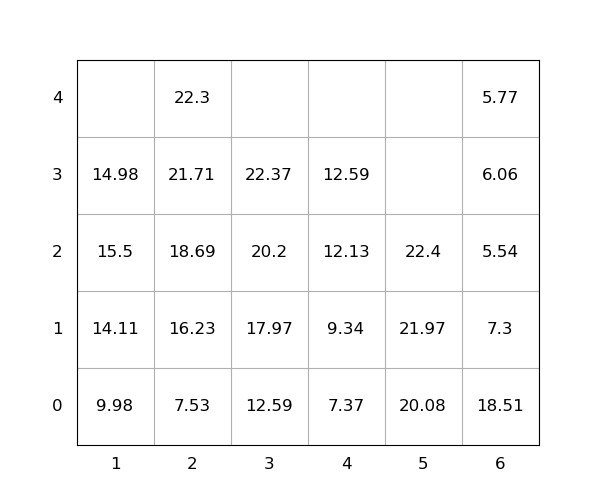

Source data for this figure (header and first rows):
idx, loc_x, loc_y, loc_z, weight, group, score, seq, emerg, reloc, size(ft)
1, 5, 0, 0, 20.08, 0, 20.08, 1, 0, 0, 20
2, 5, 0, 1, 21.97, 0, 21.97, 2, 0, 0, 20
3, 6, 0, 0, 18.51, 0, 18.51, 3, 0, 1.0, 20
4, 3, 0, 0, 12.59, 0, 12.59, 4, 0, 0, 20
5, 3, 0, 1, 17.97, 0, 17.97, 5, 0, 0, 20
6, 1, 0, 0, 9.98, 0, 9.98, 6, 0, 0, 20
7, 5, 0, 2, 22.4, 0, 22.4, 7, 0, 0, 20
8, 3, 0, 2, 20.2, 0, 20.2, 8, 0, 0, 20
9, 2, 0, 0, 7.53, 0, 7.53, 9, 0, 0, 20
10, 3, 0, 3, 22.37, 0, 22.37, 10, 0, 0, 20
11, 2, 0, 1, 16.23, 0, 16.23, 11, 0, 0, 20
12, 2, 0, 2, 18.69, 0, 18.69, 12, 0, 0, 20
13, 2, 0, 3, 21.71, 0, 21.71, 13, 0, 0, 20
14, 1, 0, 1, 14.11, 0, 14.11, 14, 0, 0, 20
15, 4, 0, 0, 7.37, 0, 7.37, 15, 0, 0, 20
16, 1, 0, 2, 15.5, 0, 15.5, 16, 0, 1.0, 20
17, 6, 0, 1, 7.3, 0, 7.3, 17, 0, 1.0, 20
18, 4, 0, 1, 9.34, 0, 9.34, 18, 0, 0, 20
19, 4, 0, 2, 12.13, 0, 12.13, 19, 0, 0, 20
20, 1, 0, 3, 14.98, 0, 14.98, 20, 0, 1.0, 20
21, 4, 0, 3, 12.59, 0, 12.59, 21, 0, 0, 20
22, 6, 0, 2, 5.54, 0, 5.54, 22, 0, 1.0, 20
23, 6, 0, 3, 6.06, 0, 6.06, 23, 0, 1.0, 20
24, 2, 0, 4, 22.3, 0, 22.3, 24, 0, 0, 20
25, 6, 0, 4, 5.77, 0, 5.77, 25, 0, 1.0, 20
